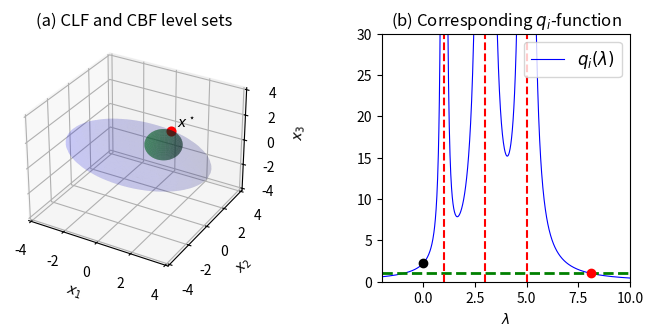

Python code for this plot:
import numpy as np
import matplotlib.pyplot as plt
from scipy.optimize import fsolve

radius = 1.0

sigmas = [ 1.0, 3.0, 5.0 ]
x_i = [ 1.0, 1.0, 0.5 ]

# sigmas = [ 5.0, 1.2, 2. ]
# x_i = [ 1.0, 1.6, 2.5 ]

residues = []
pencil_eigen = []
for k in range(len(sigmas)):
    pencil_eigen.append( (radius**2)*sigmas[k] )
    residues.append(  radius*sigmas[k]*x_i[k] )
dimension = len(pencil_eigen)

p_min, p_max = -2, 10
q_min, q_max = 0, 30
lambda_p = np.linspace(p_min, p_max, 1000)

def lyapunov(x):
    return 0.5 * x.T @ np.diag(sigmas) @ x

def barrier(x):
    return 0.5 * (1/radius**2) * (x-x_i).T @ np.eye(dimension) @ (x-x_i) - 0.5

def v_function(l):
    H = np.zeros([dimension, dimension])
    b = np.zeros(dimension)
    for k in range(dimension):
        H[k,k] = l - pencil_eigen[k]
        b[k] = sigmas[k]*x_i[k]
    return (radius**2)*np.linalg.inv(H) @ b

def q_function(l):
    sum = 0.0
    for k in range(dimension):
        sum += (residues[k])**2/(l - pencil_eigen[k])**2
    return sum

def q_root_function(l):
    return q_function(l) - 1

q = np.zeros(len(lambda_p))
for k in range(len(lambda_p)):
    q[k] = q_function(lambda_p[k])

max_eig = np.max(pencil_eigen)
lambda_sol = fsolve(q_root_function, max_eig + 1)
eq_point = v_function(lambda_sol) + x_i

V_constant = lyapunov(eq_point)

# Plot ellipsoids -------------------------------------------------------------------------------

fig = plt.figure(figsize=(8,4)) 
# fig.suptitle("3D Numerical Example", fontsize=12)

ax = fig.add_subplot(121, projection='3d')

# Set of all spherical angles:
u = np.linspace(0, 2 * np.pi, 100)
v = np.linspace(0, np.pi, 100)

# coefs = (1, 2, 2)  # Coefficients in a0/c x**2 + a1/c y**2 + a2/c z**2 = 1 
# Radii corresponding to the coefficients:
coefs =  [sigma/(2*V_constant) for sigma in sigmas]
rvx, rvy, rvz = 1/np.sqrt(coefs)

# Cartesian coordinates that correspond to the spherical angles:
# (this is the equation of an ellipsoid):
x_v = rvx * np.outer(np.cos(u), np.sin(v))
y_v = rvy * np.outer(np.sin(u), np.sin(v))
z_v = rvz * np.outer(np.ones_like(u), np.cos(v))

coefs = [1.0/(radius**2) for sigma in sigmas ]
rhx, rhy, rhz = 1/np.sqrt(coefs)

x_h = rhx * np.outer(np.cos(u), np.sin(v)) + x_i[0]
y_h = rhy * np.outer(np.sin(u), np.sin(v)) + x_i[1]
z_h = rhz * np.outer(np.ones_like(u), np.cos(v)) + x_i[2]

# Plot:
ax.plot_surface(x_v, y_v, z_v, rstride=4, cstride=4, color='b', alpha=0.1)
ax.plot_surface(x_h, y_h, z_h, rstride=4, cstride=4, color='g', alpha=0.4)
ax.scatter(*eq_point.tolist(), color='r', linewidth=2.8, alpha=1.0)
ax.text(*(eq_point+np.array([0.2,0.2,0.2])).tolist(), "$x^\star$")

ax.set_xlabel("$x_1$")
ax.set_ylabel("$x_2$")
ax.set_zlabel("$x_3$")

ax.set_title('(a) CLF and CBF level sets', fontsize=12)

# Adjustment of the axes, so that they all have the same span:
max_radius = max(rvx, rvy, rvz, rhx + x_i[0], rhy + x_i[1], rhz + x_i[2])
for axis in 'xyz':
    getattr(ax, 'set_{}lim'.format(axis))((-max_radius, max_radius))

# Plot q-function -------------------------------------------------------------------------------

# fig, ax = plt.subplots(tight_layout=True)
ax = fig.add_subplot(122)
ax.plot(lambda_p, q, color='blue', linewidth=0.8)
ax.plot([p_min, p_max], [1, 1], '--', color='green', linewidth=2.0)
ax.plot(lambda_sol, 1.0, 'o', color = "red")
ax.plot(0.0, q_function(0.0), 'o', color="black")

for eig in pencil_eigen:
    ax.plot([eig, eig], [q_min, q_max], '--', color='red')

ax.set_xlim([p_min, p_max])
ax.set_ylim([q_min, q_max])
ax.set_xlabel("$\lambda$")
ax.legend(["$q_i(\lambda)$"], fontsize=12)

ax.set_box_aspect(1)
ax.set_title('(b) Corresponding $q_i$-function', fontsize=12)

plt.subplots_adjust(wspace = 0.5)

# plt.savefig(test_config + ".eps", format='eps', transparent=True)
plt.savefig("q_function.eps", format='eps', transparent=True)
plt.savefig("q_function.png", format='png', transparent=True)

plt.show()